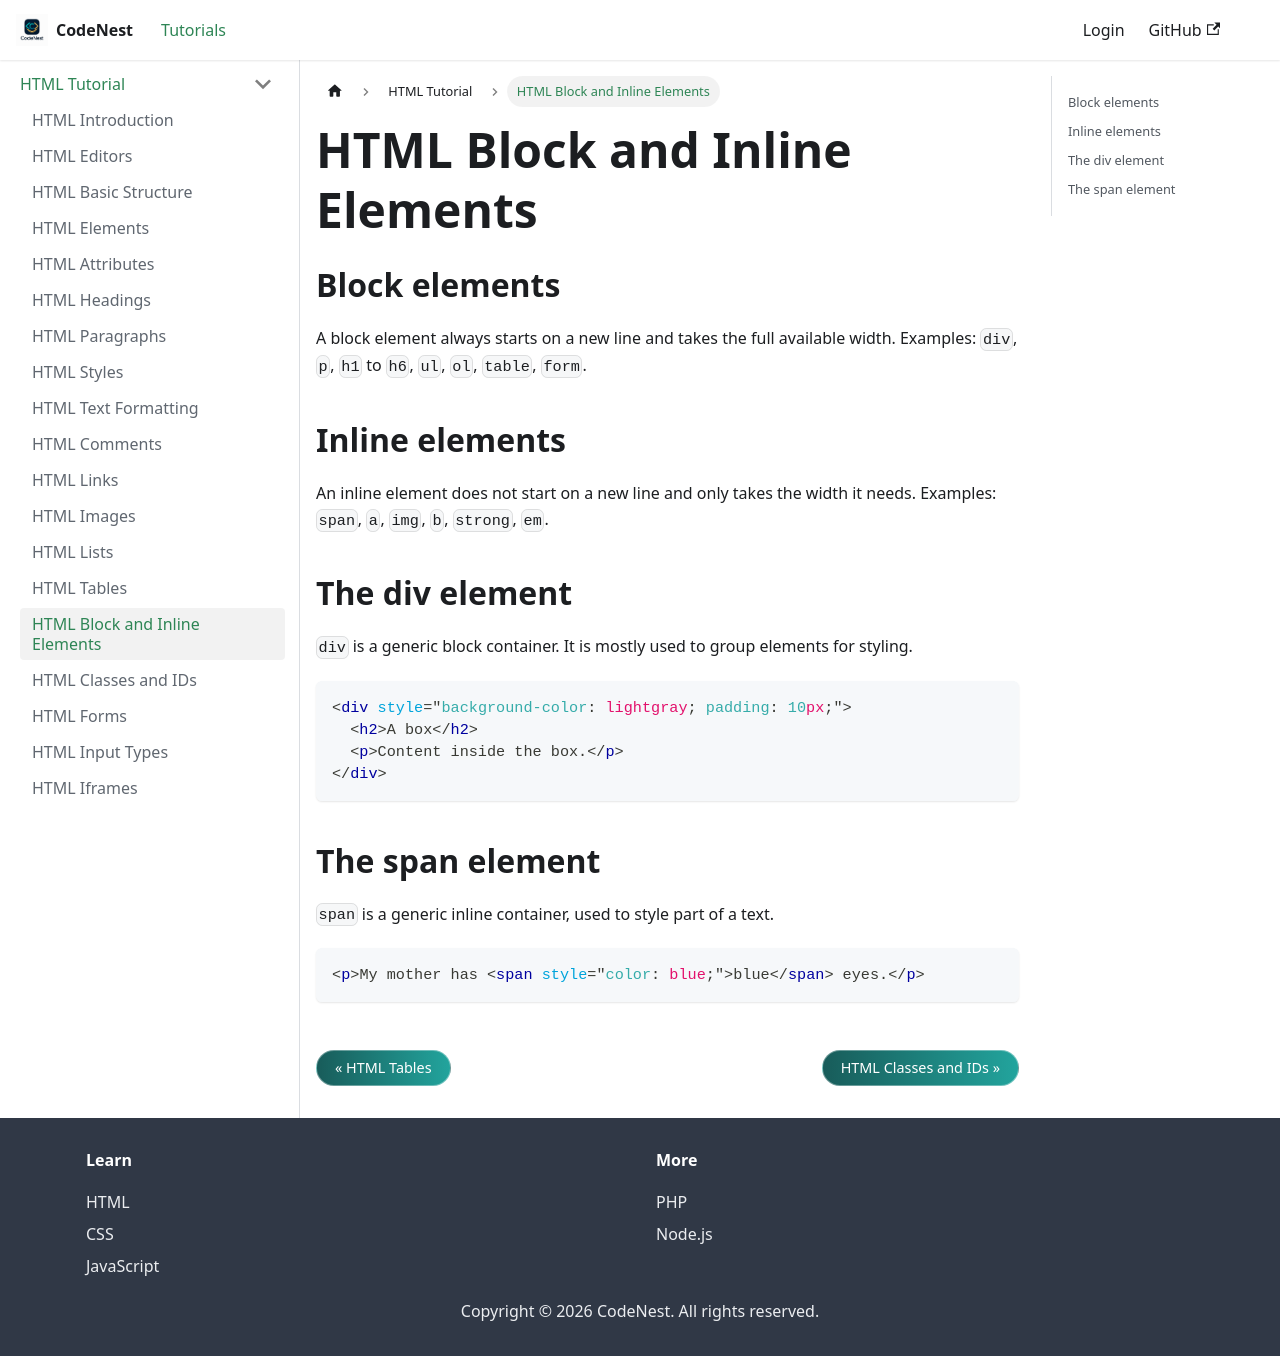

repository: adnankhan112/codenest · page: docs/html/div-span.html · generator: docusaurus

---
title: HTML Block and Inline Elements
sidebar_position: 15
---

# HTML Block and Inline Elements

## Block elements

A block element always starts on a new line and takes the full available width. Examples: `div`, `p`, `h1` to `h6`, `ul`, `ol`, `table`, `form`.

## Inline elements

An inline element does not start on a new line and only takes the width it needs. Examples: `span`, `a`, `img`, `b`, `strong`, `em`.

## The div element

`div` is a generic block container. It is mostly used to group elements for styling.

```html
<div style="background-color: lightgray; padding: 10px;">
  <h2>A box</h2>
  <p>Content inside the box.</p>
</div>
```

## The span element

`span` is a generic inline container, used to style part of a text.

```html
<p>My mother has <span style="color: blue;">blue</span> eyes.</p>
```
